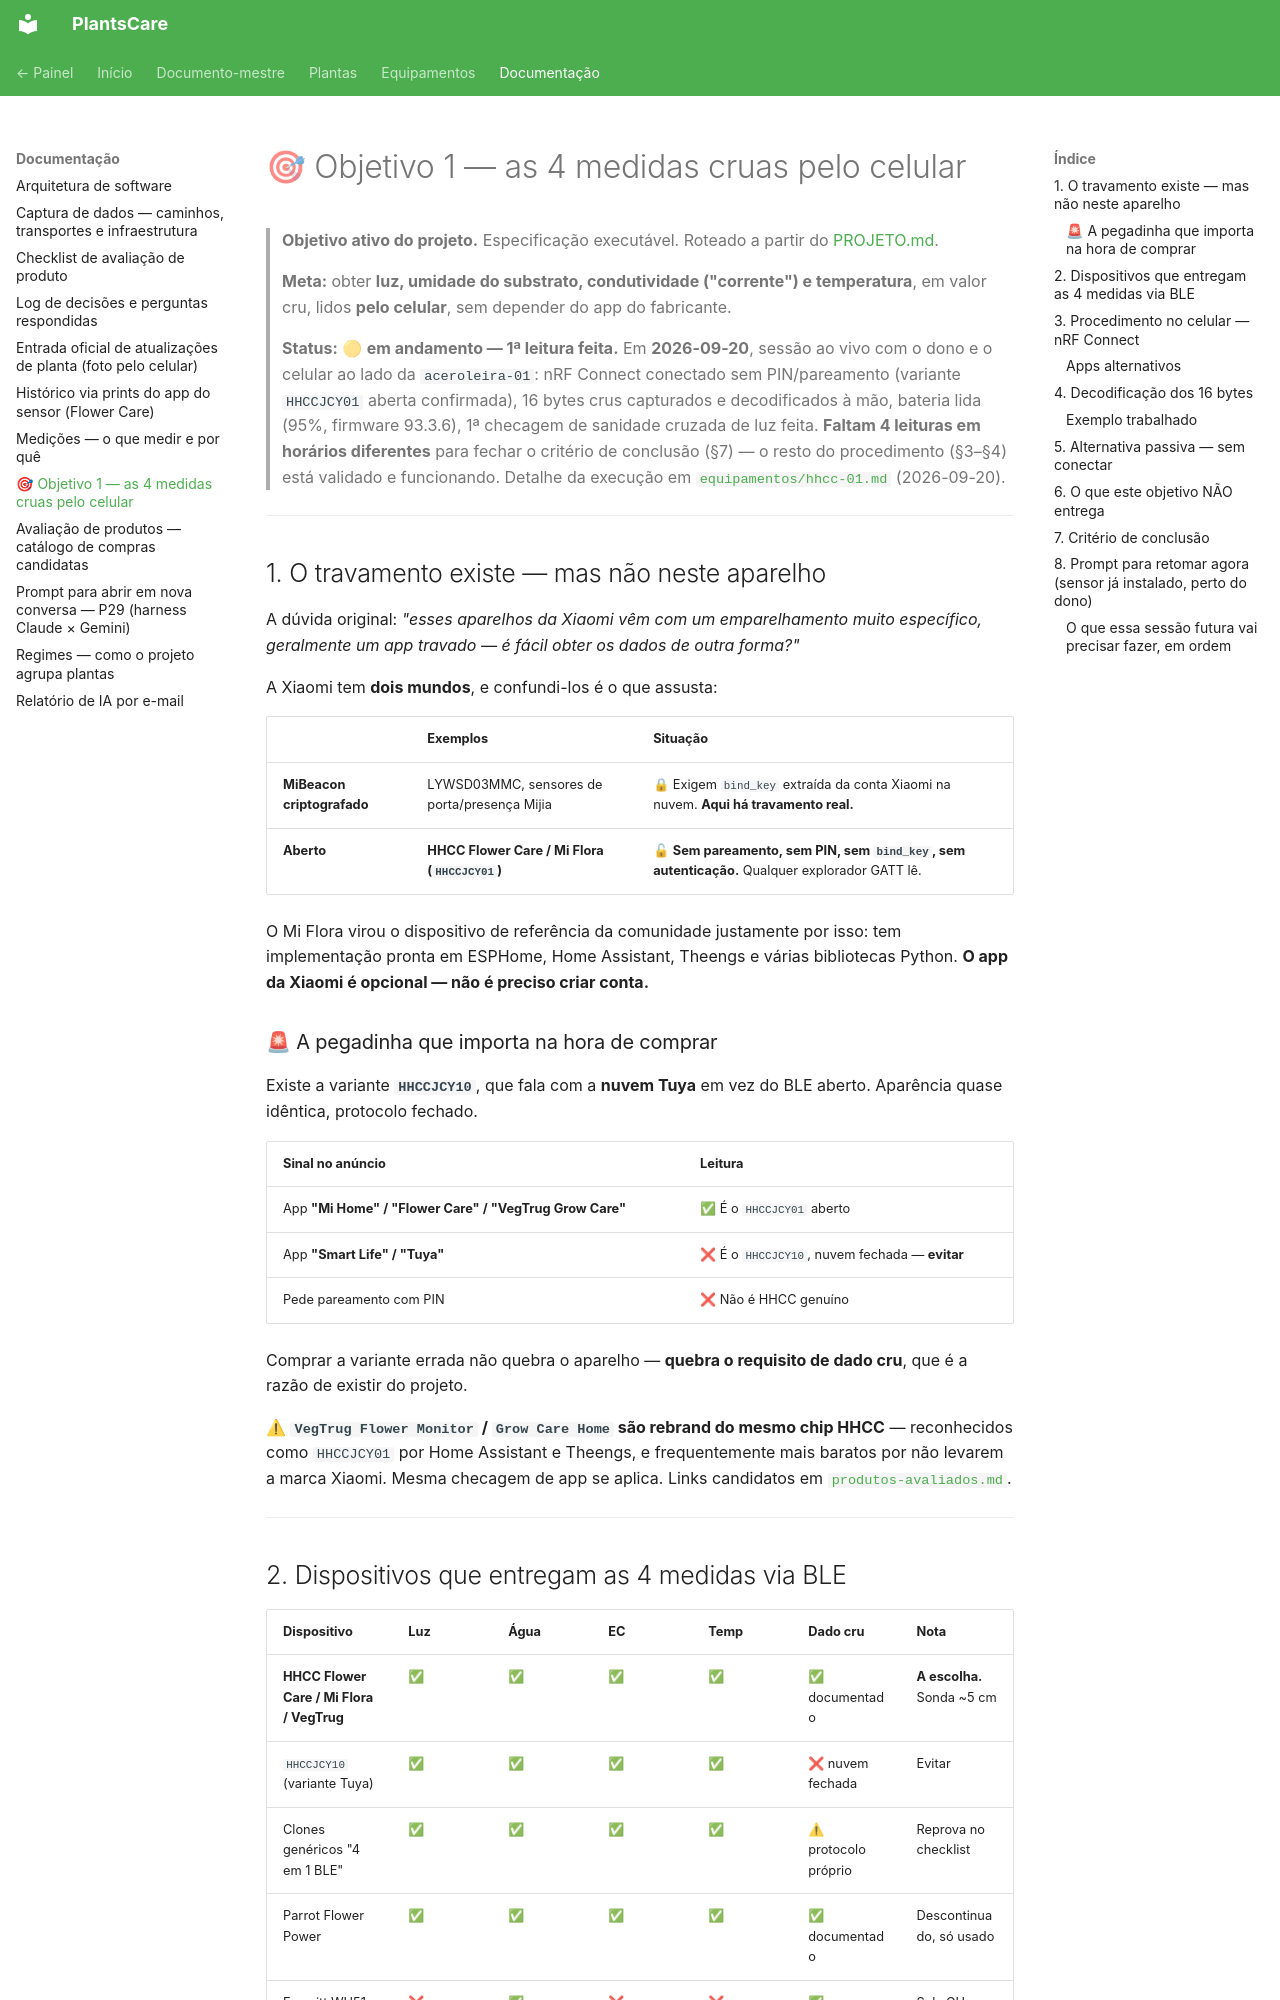

repository: gfvdata-web/PlantsCare-publico · page: docs/objetivo-1-captura-celular/index.html · generator: mkdocs

# 🎯 Objetivo 1 — as 4 medidas cruas pelo celular

> **Objetivo ativo do projeto.** Especificação executável.
> Roteado a partir do [PROJETO.md](../PROJETO.md).
>
> **Meta:** obter **luz, umidade do substrato, condutividade ("corrente") e temperatura**, em
> valor cru, lidos **pelo celular**, sem depender do app do fabricante.
>
> **Status:** 🟡 **em andamento — 1ª leitura feita.** Em **2026-09-20**, sessão ao vivo com o
> dono e o celular ao lado da `aceroleira-01`: nRF Connect conectado sem PIN/pareamento
> (variante `HHCCJCY01` aberta confirmada), 16 bytes crus capturados e decodificados à mão,
> bateria lida (95%, firmware 93.3.6), 1ª checagem de sanidade cruzada de luz feita. **Faltam
> 4 leituras em horários diferentes** para fechar o critério de conclusão (§7) — o resto do
> procedimento (§3–§4) está validado e funcionando. Detalhe da execução em
> [`equipamentos/hhcc-01.md`](../equipamentos/hhcc-01.md) (2026-09-20).

---

## 1. O travamento existe — mas não neste aparelho

A dúvida original: *"esses aparelhos da Xiaomi vêm com um emparelhamento muito específico,
geralmente um app travado — é fácil obter os dados de outra forma?"*

A Xiaomi tem **dois mundos**, e confundi-los é o que assusta:

| | Exemplos | Situação |
|---|---|---|
| **MiBeacon criptografado** | LYWSD03MMC, sensores de porta/presença Mijia | 🔒 Exigem `bind_key` extraída da conta Xiaomi na nuvem. **Aqui há travamento real.** |
| **Aberto** | **HHCC Flower Care / Mi Flora (`HHCCJCY01`)** | 🔓 **Sem pareamento, sem PIN, sem `bind_key`, sem autenticação.** Qualquer explorador GATT lê. |

O Mi Flora virou o dispositivo de referência da comunidade justamente por isso: tem
implementação pronta em ESPHome, Home Assistant, Theengs e várias bibliotecas Python.
**O app da Xiaomi é opcional — não é preciso criar conta.**

### 🚨 A pegadinha que importa na hora de comprar

Existe a variante **`HHCCJCY10`**, que fala com a **nuvem Tuya** em vez do BLE aberto.
Aparência quase idêntica, protocolo fechado.

| Sinal no anúncio | Leitura |
|---|---|
| App **"Mi Home" / "Flower Care" / "VegTrug Grow Care"** | ✅ É o `HHCCJCY01` aberto |
| App **"Smart Life" / "Tuya"** | ❌ É o `HHCCJCY10`, nuvem fechada — **evitar** |
| Pede pareamento com PIN | ❌ Não é HHCC genuíno |

Comprar a variante errada não quebra o aparelho — **quebra o requisito de dado cru**, que é a
razão de existir do projeto.

⚠ **`VegTrug Flower Monitor` / `Grow Care Home` são rebrand do mesmo chip HHCC** —
reconhecidos como `HHCCJCY01` por Home Assistant e Theengs, e frequentemente mais baratos por
não levarem a marca Xiaomi. Mesma checagem de app se aplica. Links candidatos em
[`produtos-avaliados.md`](produtos-avaliados.md).

---
